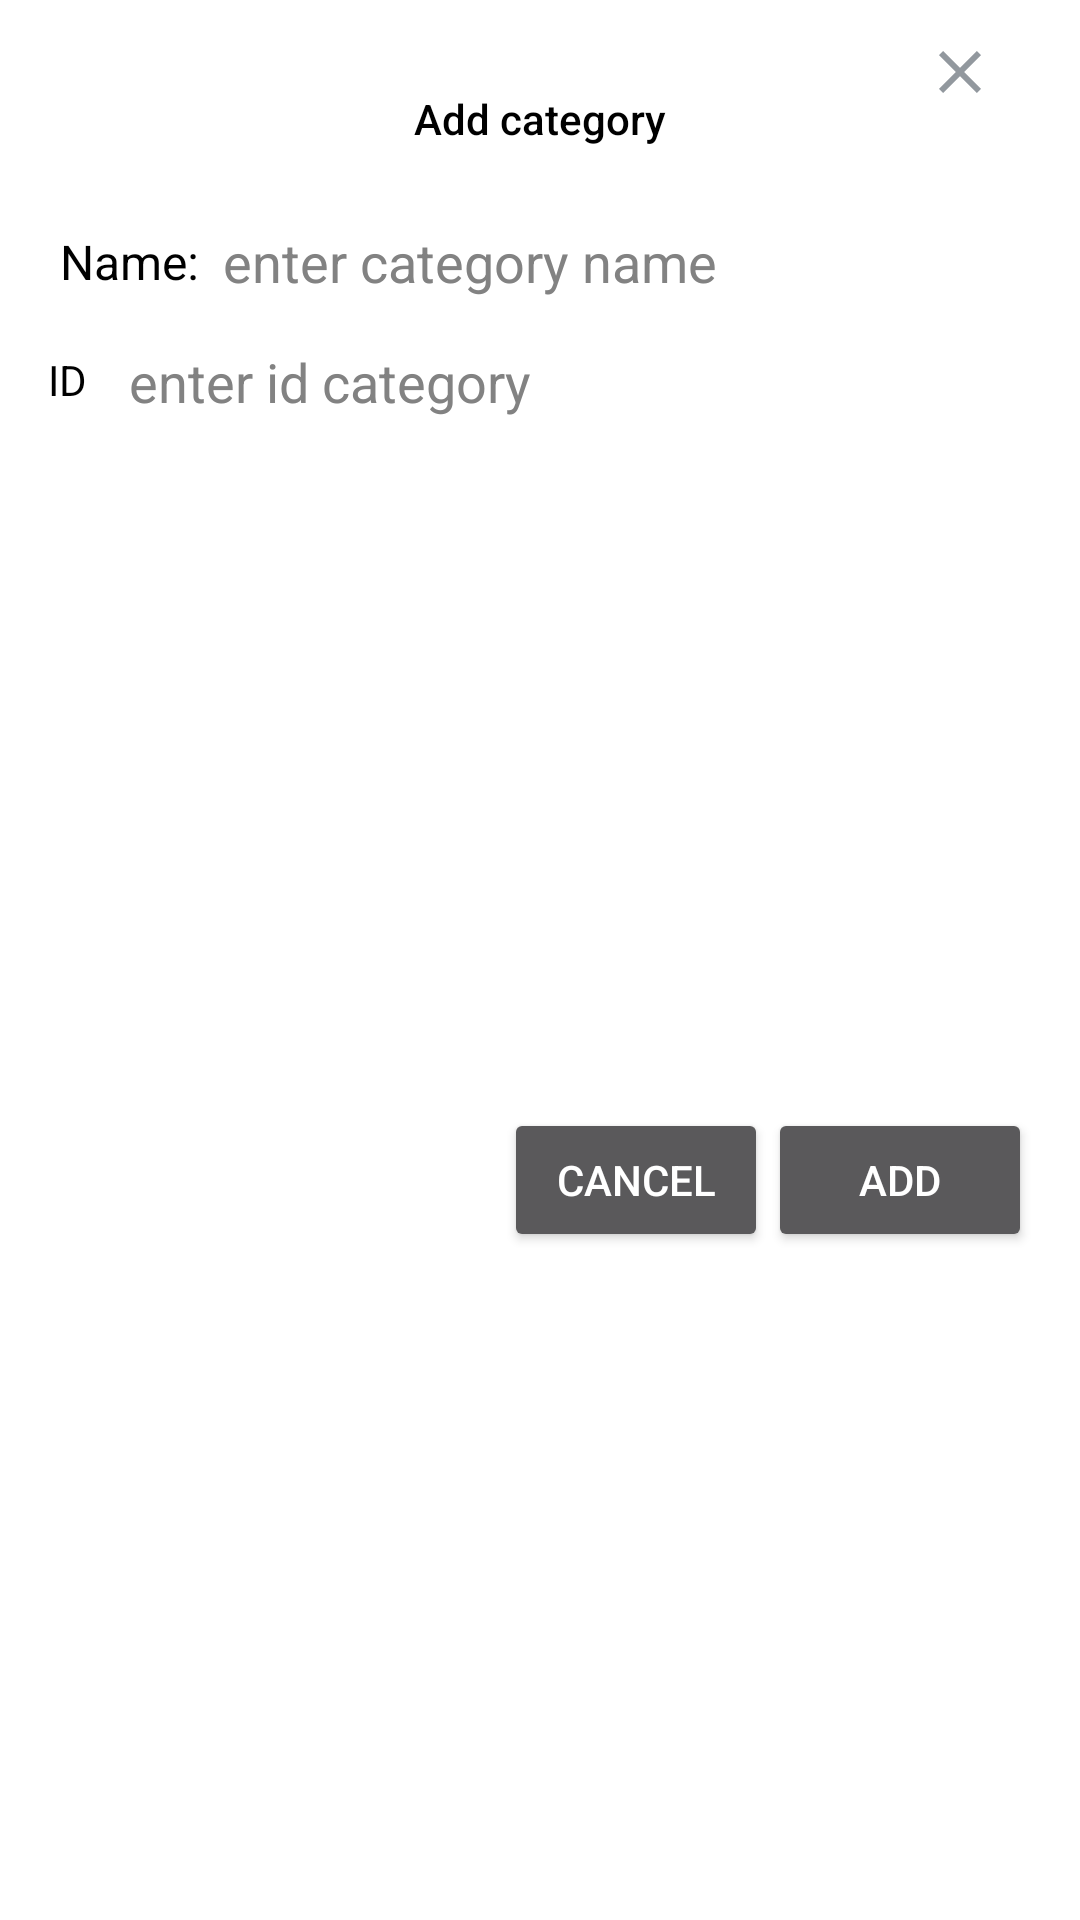

Layout XML and referenced resources for this Android screen:
<!-- AndroidManifest.xml: application theme Theme.ProjectExample -->
<!-- res/layout/add_category_dialog.xml -->
<?xml version="1.0" encoding="utf-8"?>
<androidx.constraintlayout.widget.ConstraintLayout xmlns:android="http://schemas.android.com/apk/res/android"
    xmlns:app="http://schemas.android.com/apk/res-auto"
    xmlns:tools="http://schemas.android.com/tools"
    android:layout_width="match_parent"
    android:layout_height="wrap_content"
    android:layout_gravity="center"
    android:background="#FFFFFF"
    android:paddingHorizontal="16dp">

    <androidx.appcompat.widget.AppCompatTextView
        android:id="@+id/add_tv"
        android:layout_width="wrap_content"
        android:layout_height="wrap_content"
        android:layout_marginTop="30dp"
        android:fontFamily="sans-serif-medium"
        android:text="Add category"
        android:textColor="@color/black"
        app:layout_constraintEnd_toEndOf="parent"
        app:layout_constraintStart_toStartOf="parent"
        app:layout_constraintTop_toTopOf="parent" />

    <androidx.appcompat.widget.AppCompatImageView
        android:id="@+id/close_icon"
        android:layout_width="48dp"
        android:layout_height="48dp"
        android:scaleType="centerInside"
        app:layout_constraintEnd_toEndOf="parent"
        app:layout_constraintTop_toTopOf="parent"
        app:srcCompat="@drawable/close_icon" />

    <androidx.constraintlayout.widget.ConstraintLayout
        android:id="@+id/id_story_ct"
        android:layout_width="match_parent"
        android:layout_height="wrap_content"
        android:layout_marginTop="16dp"
        android:background="@drawable/schedule_button_backgr"
        app:layout_constraintEnd_toEndOf="parent"
        app:layout_constraintStart_toStartOf="parent"
        app:layout_constraintTop_toBottomOf="@id/add_tv">

        <androidx.appcompat.widget.AppCompatEditText
            android:id="@+id/name_category_tv"
            android:layout_width="wrap_content"
            android:layout_height="wrap_content"
            android:text="Name:"
            android:textColor="@color/black"
            android:textSize="16dp"
            app:layout_constraintBottom_toBottomOf="parent"
            app:layout_constraintStart_toStartOf="parent"
            app:layout_constraintTop_toTopOf="parent"
            tools:ignore="TouchTargetSizeCheck" />

        <androidx.appcompat.widget.AppCompatEditText
            android:id="@+id/name_category_edt"
            android:layout_width="0dp"
            android:layout_height="wrap_content"
            android:hint="enter category name"
            android:textColor="@color/black"
            android:textColorHint="#828282"
            app:layout_constraintBottom_toBottomOf="parent"
            app:layout_constraintEnd_toEndOf="parent"
            app:layout_constraintStart_toEndOf="@id/name_category_tv"
            app:layout_constraintTop_toTopOf="parent" />

    </androidx.constraintlayout.widget.ConstraintLayout>



    <androidx.constraintlayout.widget.ConstraintLayout
        android:id="@+id/name_story_ct"
        android:layout_width="match_parent"
        android:layout_height="40dp"
        android:background="@drawable/schedule_button_backgr"
        app:layout_constraintEnd_toEndOf="parent"
        app:layout_constraintStart_toStartOf="parent"
        app:layout_constraintTop_toBottomOf="@id/id_story_ct">

        <androidx.appcompat.widget.AppCompatTextView
            android:id="@+id/name_story_tv"
            android:layout_width="wrap_content"
            android:layout_height="wrap_content"
            android:text="ID"
            android:textColor="@color/black"
            app:layout_constraintBottom_toBottomOf="parent"
            app:layout_constraintStart_toStartOf="parent"
            app:layout_constraintTop_toTopOf="parent" />

        <androidx.appcompat.widget.AppCompatEditText
            android:id="@+id/id_category_edt"
            android:layout_width="0dp"
            android:layout_height="wrap_content"
            android:layout_marginStart="10dp"
            android:hint="enter id category"
            android:textColor="@color/black"
            android:textColorHint="#828282"
            app:layout_constraintBottom_toBottomOf="parent"
            app:layout_constraintEnd_toEndOf="parent"
            app:layout_constraintStart_toEndOf="@id/name_story_tv"
            app:layout_constraintTop_toTopOf="parent" />


    </androidx.constraintlayout.widget.ConstraintLayout>


    <LinearLayout
        android:layout_width="match_parent"
        android:layout_height="wrap_content"
        android:layout_marginVertical="16dp"
        android:gravity="end"
        app:layout_constraintBottom_toBottomOf="parent"
        app:layout_constraintTop_toBottomOf="@id/name_story_ct">

        <androidx.appcompat.widget.AppCompatButton
            android:id="@+id/cancel_btn"
            android:layout_width="wrap_content"
            android:layout_height="wrap_content"
            android:text="CANCEL" />

        <androidx.appcompat.widget.AppCompatButton
            android:id="@+id/add_btn"
            android:layout_width="wrap_content"
            android:layout_height="wrap_content"
            android:text="ADD" />

    </LinearLayout>
</androidx.constraintlayout.widget.ConstraintLayout>
<!-- resources referenced by this layout -->
<resources>
  <color name="black">#FF000000</color>
  <!-- drawable close_icon (drawable) -->
  <vector xmlns:android="http://schemas.android.com/apk/res/android"
      android:width="24dp"
      android:height="24dp"
      android:viewportWidth="24"
      android:viewportHeight="24">
    <path
        android:pathData="M19,6.41L17.59,5L12,10.59L6.41,5L5,6.41L10.59,12L5,17.59L6.41,19L12,13.41L17.59,19L19,17.59L13.41,12L19,6.41Z"
        android:fillColor="#C2C9D1"/>
    <path
        android:pathData="M19,6.41L17.59,5L12,10.59L6.41,5L5,6.41L10.59,12L5,17.59L6.41,19L12,13.41L17.59,19L19,17.59L13.41,12L19,6.41Z"
        android:fillColor="#000000"
        android:fillAlpha="0.25"/>
  </vector>
  <!-- drawable schedule_button_backgr (drawable) -->
  <?xml version="1.0" encoding="utf-8"?>
  <selector xmlns:android="http://schemas.android.com/apk/res/android">
  
  <item android:state_pressed="true">
      <shape android:shape="rectangle">
          <solid android:color="@color/grey_color"/>
      </shape>
  </item>
      <item>
          <shape android:shape="rectangle">
              <solid android:color="#FFFFFF"/>
          </shape>
      </item>
  </selector>
  <style name="Theme.ProjectExample" parent="Base.Theme.ProjectExample" />
  <color name="grey_color">#B7BABC</color>
  <style name="Base.Theme.ProjectExample" parent="Theme.AppCompat.NoActionBar">
          
          
      </style>
</resources>
